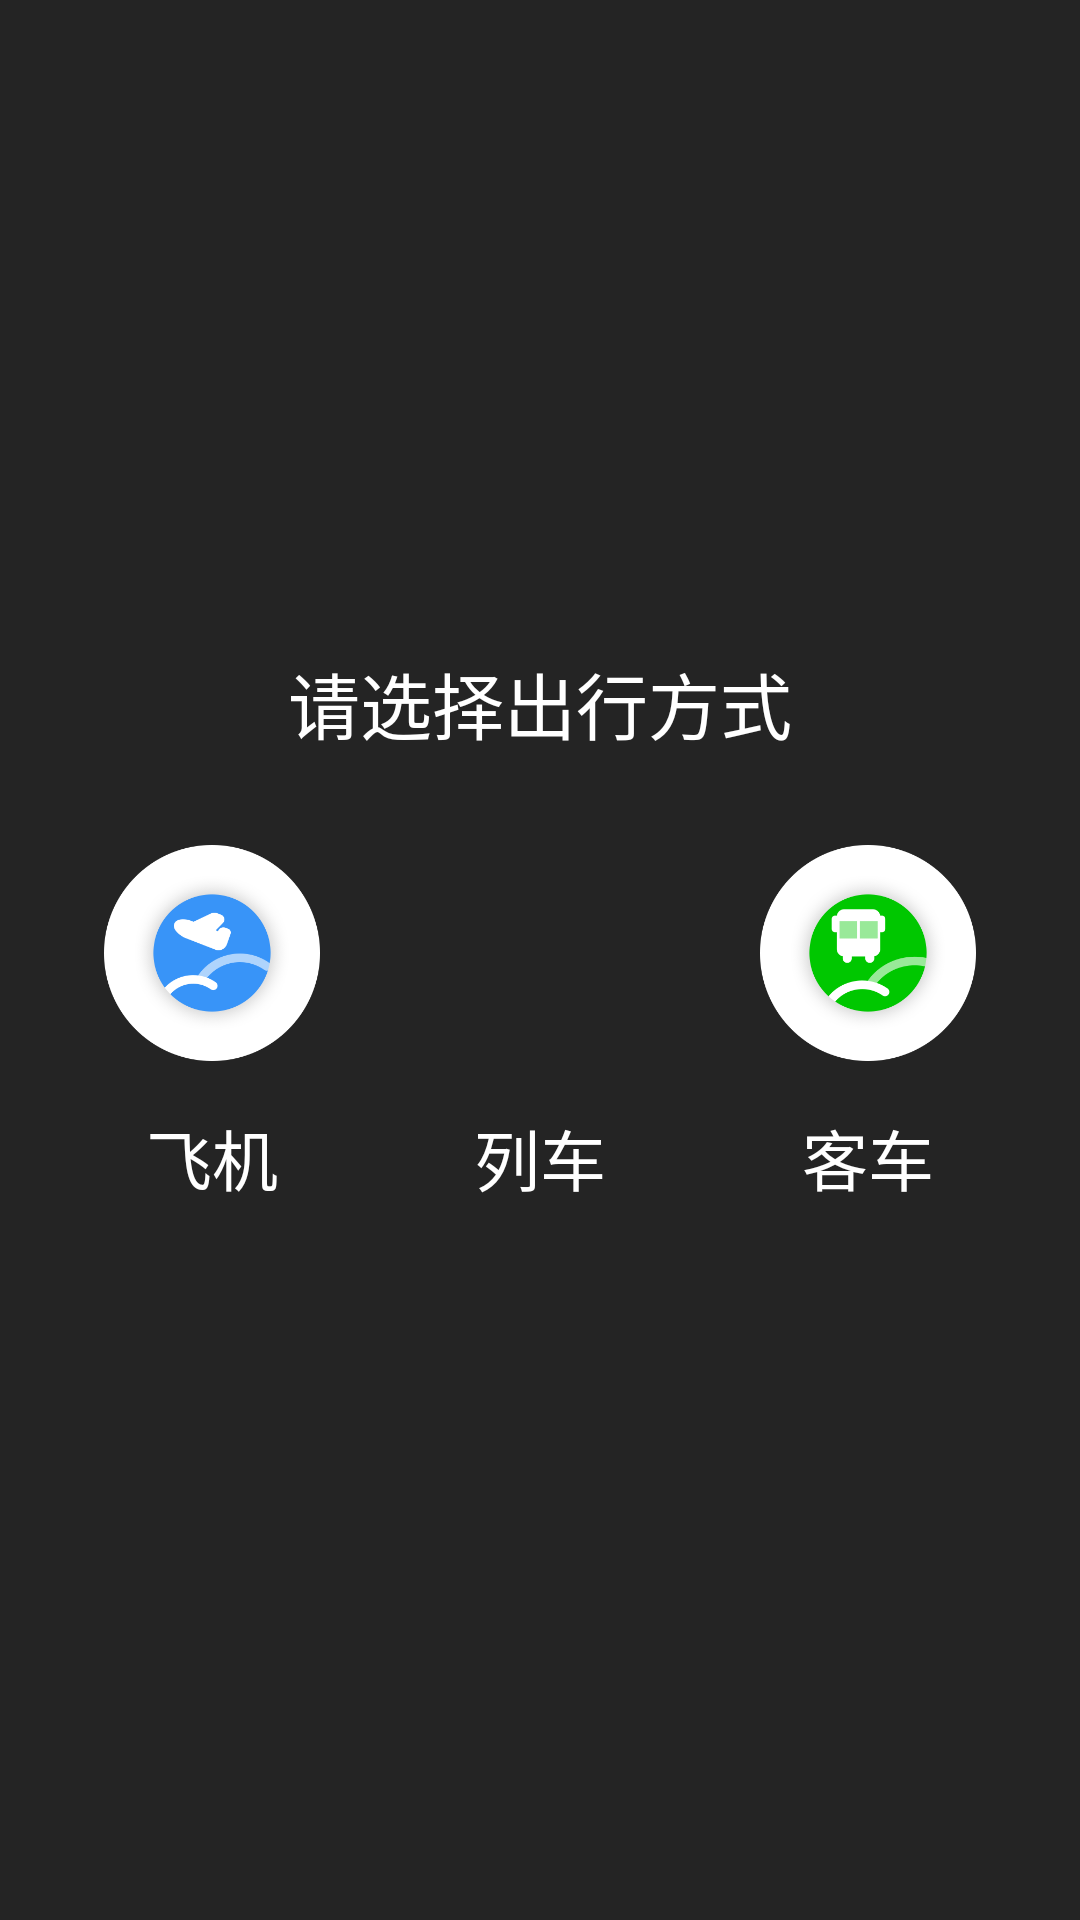

Android layout source for this screen:
<!-- AndroidManifest.xml: application theme AppTheme -->
<!-- res/layout/mian_dialog_add.xml -->
<?xml version="1.0" encoding="utf-8"?>
<RelativeLayout xmlns:android="http://schemas.android.com/apk/res/android"
    android:layout_width="match_parent"
    android:layout_height="match_parent"
    android:orientation="vertical">

    <RelativeLayout
        android:id="@+id/add_main_rlmian"
        android:layout_width="match_parent"
        android:layout_height="match_parent"
        android:background="#da000000"
        android:clickable="true">

        <TextView
            android:layout_width="wrap_content"
            android:layout_height="wrap_content"
            android:layout_above="@+id/ll_menu"
            android:layout_centerInParent="true"
            android:text="请选择出行方式"
            android:textColor="@color/white"
            android:textSize="24sp" />

        <LinearLayout
            android:id="@+id/ll_menu"
            android:layout_width="match_parent"
            android:layout_height="wrap_content"
            android:layout_alignParentBottom="true"
            android:layout_marginLeft="16dp"
            android:layout_marginRight="16dp"
            android:orientation="horizontal"
            android:paddingBottom="230dp">

            <LinearLayout
                android:id="@+id/add_dialog_plane"
                android:layout_width="wrap_content"
                android:layout_height="wrap_content"
                android:layout_weight="1"
                android:clickable="true"
                android:orientation="vertical"
                android:paddingBottom="8dp"
                android:paddingLeft="8dp"
                android:paddingRight="8dp"
                android:paddingTop="30dp">

                <ImageView
                    android:layout_width="72dp"
                    android:layout_height="72dp"
                    android:layout_gravity="center_horizontal"
                    android:contentDescription="@null"
                    android:src="@drawable/plane" />

                <TextView
                    android:layout_width="wrap_content"
                    android:layout_height="wrap_content"
                    android:layout_gravity="center_horizontal"
                    android:layout_marginTop="16dp"
                    android:text="飞机"
                    android:textColor="#fff"
                    android:textSize="22sp" />
            </LinearLayout>

            <LinearLayout
                android:id="@+id/add_dialog_train"
                android:layout_width="wrap_content"
                android:layout_height="wrap_content"
                android:layout_weight="1"
                android:clickable="true"
                android:orientation="vertical"
                android:paddingBottom="8dp"
                android:paddingLeft="8dp"
                android:paddingRight="8dp"
                android:paddingTop="30dp">

                <ImageView
                    android:layout_width="72dp"
                    android:layout_height="72dp"
                    android:layout_gravity="center_horizontal"
                    android:contentDescription="@null"
                    android:src="@drawable/train_icon" />

                <TextView
                    android:layout_width="wrap_content"
                    android:layout_height="wrap_content"
                    android:layout_gravity="center_horizontal"
                    android:layout_marginTop="16dp"
                    android:text="列车"
                    android:textColor="#fff"
                    android:textSize="22sp" />
            </LinearLayout>

            <LinearLayout
                android:id="@+id/add_dialog_car"
                android:layout_width="wrap_content"
                android:layout_height="wrap_content"
                android:layout_weight="1"
                android:clickable="true"
                android:orientation="vertical"
                android:paddingBottom="8dp"
                android:paddingLeft="8dp"
                android:paddingRight="8dp"
                android:paddingTop="30dp">

                <ImageView
                    android:layout_width="72dp"
                    android:layout_height="72dp"
                    android:layout_gravity="center_horizontal"
                    android:contentDescription="@null"
                    android:src="@drawable/car" />

                <TextView
                    android:layout_width="wrap_content"
                    android:layout_height="wrap_content"
                    android:layout_gravity="center_horizontal"
                    android:layout_marginTop="16dp"
                    android:text="客车"
                    android:textColor="#fff"
                    android:textSize="22sp" />
            </LinearLayout>

        </LinearLayout>


    </RelativeLayout>

    <LinearLayout
        android:id="@+id/add_dialog_llBt"
        android:layout_width="wrap_content"
        android:layout_height="80dp"
        android:layout_alignParentBottom="true"
        android:layout_centerHorizontal="true"
        android:clickable="true"
        android:gravity="bottom|center_horizontal"
        android:orientation="vertical">

        <ImageView
            android:id="@+id/add_dialog_ivMenu"
            android:layout_width="wrap_content"
            android:layout_height="80dp"
            android:layout_gravity="bottom"
            android:layout_marginBottom="13dp"
            android:contentDescription="@null"
            android:src="@drawable/tab_add_icon_2" />
    </LinearLayout>
</RelativeLayout>
<!-- resources referenced by this layout -->
<resources>
  <color name="white">#FFFFFF</color>
  <!-- drawable car: png bitmap (drawable-xhdpi, 14137 bytes) -->
  <!-- drawable plane: png bitmap (drawable-xhdpi, 14401 bytes) -->
  <style name="AppTheme" parent="Theme.AppCompat.Light.NoActionBar">
          
          <item name="colorPrimary">@color/colorPrimary</item>
          <item name="colorPrimaryDark">@color/colorPrimaryDark</item>
          <item name="colorAccent">@color/colorAccent</item>
      </style>
  <color name="colorPrimary">#4f87ff</color>
  <color name="colorPrimaryDark">#4f87ff</color>
  <color name="colorAccent">#FF4081</color>
</resources>
